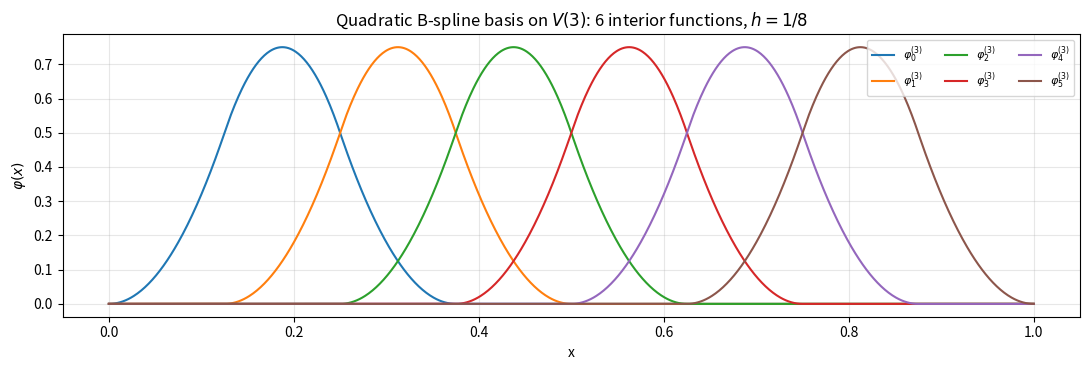

Source code (Python): (Note: this script raises an exception after producing the figure.)
"""Tutorial source for basis_refinement_tutorial.ipynb.

Each `# %% [markdown]` block is a future markdown cell; `# %%` separates code cells.
Validate by running this file end-to-end with the proxyasset python.
"""

# %% [markdown]
# # Basis Refinement Method - A Hands-On 1D Tutorial
#
# Companion to [docs/The-Basis-Refinement-Method.md](../docs/The-Basis-Refinement-Method.md).
#
# Grinspun's 2003 thesis argues: **refine basis functions, not mesh elements.** This notebook
# makes that argument concrete in 1D using quadratic B-splines, where the abstraction's
# necessity becomes visible (1D linear FE is the *one* setting where element refinement and
# basis refinement coincide; once you go to quadratics, they diverge).
#
# Roadmap:
# 1. **Concepts you can see** - the basis at one level, nesting, why element refinement breaks.
# 2. **Algorithms** - active sets, Activate / Deactivate / Refine, tile coloring.
# 3. **A concrete PDE** - Poisson with a sharp boundary layer, adaptive vs. uniform refinement.

# %%
import numpy as np
import matplotlib.pyplot as plt
import sympy as sp

np.set_printoptions(precision=3, suppress=True)

# %% [markdown]
# ## Part 1.1 - The B-spline basis at one level
#
# A **cardinal quadratic B-spline** $B(t)$ is the canonical piecewise-quadratic, $C^1$,
# compactly-supported function with support $[0, 3]$:
#
# $$B(t) = \begin{cases} \tfrac{1}{2}t^2 & 0 \le t < 1 \\ -t^2 + 3t - \tfrac{3}{2} & 1 \le t < 2 \\ \tfrac{1}{2}(3-t)^2 & 2 \le t < 3 \\ 0 & \text{otherwise} \end{cases}$$
#
# A level-$p$ uniform-knot basis function is a translated, scaled copy:
# $\varphi_i^{(p)}(x) = B(x / h_p - i)$ where $h_p = 2^{-p}$. Its support is $[i h_p, (i+3) h_p]$.
#
# For homogeneous Dirichlet BCs on $[0, 1]$, we use only the **interior** functions whose
# support lies entirely in $[0, 1]$: indices $i \in \{0, 1, \ldots, 2^p - 3\}$.

# %%
def B(t):
    """Cardinal quadratic B-spline. Support [0, 3], peak 0.75 at t = 1.5."""
    t = np.atleast_1d(np.asarray(t, dtype=float))
    out = np.zeros_like(t)
    m1 = (t > 0) & (t < 1)
    m2 = (t >= 1) & (t < 2)
    m3 = (t >= 2) & (t < 3)
    out[m1] = 0.5 * t[m1] ** 2
    out[m2] = -t[m2] ** 2 + 3 * t[m2] - 1.5
    out[m3] = 0.5 * (3 - t[m3]) ** 2
    return out


def Bp(t):
    """First derivative B'(t)."""
    t = np.atleast_1d(np.asarray(t, dtype=float))
    out = np.zeros_like(t)
    m1 = (t > 0) & (t < 1)
    m2 = (t >= 1) & (t < 2)
    m3 = (t >= 2) & (t < 3)
    out[m1] = t[m1]
    out[m2] = -2 * t[m2] + 3
    out[m3] = -(3 - t[m3])
    return out


def Bpp(t):
    """Second derivative B''(t). Piecewise constant."""
    t = np.atleast_1d(np.asarray(t, dtype=float))
    out = np.zeros_like(t)
    out[(t > 0) & (t < 1)] = 1.0
    out[(t > 1) & (t < 2)] = -2.0
    out[(t > 2) & (t < 3)] = 1.0
    return out


def phi(level, idx, x):
    h = 2.0 ** (-level)
    return B(x / h - idx)


def phi_p(level, idx, x):
    h = 2.0 ** (-level)
    return Bp(x / h - idx) / h


def phi_pp(level, idx, x):
    h = 2.0 ** (-level)
    return Bpp(x / h - idx) / h ** 2


def support(level, idx):
    h = 2.0 ** (-level)
    return idx * h, (idx + 3) * h


# Plot the level-3 basis on [0, 1]
xs = np.linspace(0, 1, 1001)
fig, ax = plt.subplots(figsize=(11, 3.8))
p = 3
N = 2 ** p
for i in range(N - 2):
    ax.plot(xs, phi(p, i, xs), label=fr'$\varphi_{{{i}}}^{{({p})}}$')
ax.set_title(fr'Quadratic B-spline basis on $V({p})$: {N - 2} interior functions, $h = 1/{N}$')
ax.set_xlabel('x'); ax.set_ylabel(r'$\varphi(x)$')
ax.legend(loc='upper right', ncol=3, fontsize=8)
ax.grid(alpha=0.3)
plt.tight_layout()
plt.savefig('/tmp/p1_1.png', dpi=80)
plt.close()

# %% [markdown]
# ## Part 1.2 - Nesting and the refinement relation
#
# Because $V(p) \subset V(p+1)$, every coarse $\varphi_i^{(p)}$ is a finite linear
# combination of fine ones. For uniform-knot quadratic B-splines this is the well-known
# four-term relation:
#
# $$\varphi_i^{(p)} \;=\; \tfrac{1}{4}\,\varphi_{2i}^{(p+1)} + \tfrac{3}{4}\,\varphi_{2i+1}^{(p+1)} + \tfrac{3}{4}\,\varphi_{2i+2}^{(p+1)} + \tfrac{1}{4}\,\varphi_{2i+3}^{(p+1)}$$
#
# These coefficients - call them $h_k = (\tfrac{1}{4}, \tfrac{3}{4}, \tfrac{3}{4}, \tfrac{1}{4})$ -
# are the only data the algorithms in Part 2 need to know about the basis. Verify numerically:

# %%
REFINE_COEFFS = np.array([0.25, 0.75, 0.75, 0.25])

p_test, i_test = 3, 2
xs_fine = np.linspace(0, 1, 4001)
parent = phi(p_test, i_test, xs_fine)
recon = sum(c * phi(p_test + 1, 2 * i_test + k, xs_fine) for k, c in enumerate(REFINE_COEFFS))
print(f"max |parent - sum_of_children| = {np.max(np.abs(parent - recon)):.2e}")

fig, ax = plt.subplots(figsize=(11, 3.8))
ax.plot(xs_fine, parent, 'k-', linewidth=2.5, label=fr'parent $\varphi_{i_test}^{{({p_test})}}$')
for k, c in enumerate(REFINE_COEFFS):
    ax.plot(xs_fine, c * phi(p_test + 1, 2 * i_test + k, xs_fine), '--', alpha=0.7,
            label=fr'${c:.2f}\,\varphi_{{{2*i_test+k}}}^{{({p_test+1})}}$')
ax.plot(xs_fine, recon, 'r:', linewidth=1.5, label='sum')
ax.set_title('Refinement relation: parent equals weighted sum of four children')
ax.set_xlabel('x'); ax.legend(fontsize=8, ncol=2); ax.grid(alpha=0.3)
plt.tight_layout()
plt.savefig('/tmp/p1_2.png', dpi=80)
plt.close()

# %% [markdown]
# ## Part 1.3 - Why element refinement breaks (the headline argument)
#
# Suppose we wanted to "refine just one interval" - the textbook FE move. For 1D linear
# hat functions this works: a hat is supported on two intervals, you can split it locally.
# For quadratic B-splines, support spans **three** intervals. Splitting only one of them
# yields a function that's no longer in *any* of the nested spaces.
#
# **Visual contrast.** Highlight one element, then ask: which level-$(p+1)$ basis
# functions would we have to add to enrich the space *inside* that element?

# %%
def hat(x, center, h):
    """Cardinal linear hat: 1 at center, 0 at center +/- h."""
    return np.maximum(0.0, 1.0 - np.abs((x - center) / h))


xs_lo = np.linspace(-0.02, 1.02, 2001)
h_p = 0.25                       # element size at level p (h = 1/4)
elem_a, elem_b = 0.5, 0.75       # element to "bisect"
elem_mid = 0.5 * (elem_a + elem_b)

fig, axes = plt.subplots(2, 2, figsize=(14, 6.5))

# --- Linear hats: top = level-p basis, bottom = locally enriched ---
ax = axes[0, 0]
for c in np.arange(h_p, 1.0, h_p):
    ax.plot(xs_lo, hat(xs_lo, c, h_p), '-', linewidth=2, color='C0', alpha=0.9)
ax.axvspan(elem_a, elem_b, color='gold', alpha=0.35, zorder=0)
ax.set_title(f'Linear hats at level $p$ (h={h_p}). Bisect [{elem_a}, {elem_b}].')
ax.set_xlim(0, 1); ax.set_ylim(0, 1.15); ax.grid(alpha=0.3)

ax = axes[1, 0]
for c in np.arange(h_p, 1.0, h_p):
    ax.plot(xs_lo, hat(xs_lo, c, h_p), '-', linewidth=2, color='C0', alpha=0.35)
ax.plot(xs_lo, hat(xs_lo, elem_mid, h_p / 2), 'r-', linewidth=3,
        label=f'NEW level-$(p{{+}}1)$ hat at {elem_mid}, support [{elem_a}, {elem_b}]')
ax.axvspan(elem_a, elem_b, color='gold', alpha=0.35, zorder=0)
ax.set_title('Local enrichment: ONE new hat, support fits exactly in the bisected element')
ax.set_xlim(0, 1); ax.set_ylim(0, 1.15); ax.grid(alpha=0.3)
ax.legend(loc='upper right', fontsize=8); ax.set_xlabel('x')

# --- Quadratic B-splines: top = level-p basis, bottom = supports spill ---
ax = axes[0, 1]
p_lvl = 2  # so h_{p_lvl} = 1/4 = h_p, same element grid as linear panel
for i in range(-2, 2 ** p_lvl):
    y = phi(p_lvl, i, xs_lo)
    if y.max() > 0:
        ax.plot(xs_lo, y, '-', linewidth=2, color='C2', alpha=0.9)
ax.axvspan(elem_a, elem_b, color='gold', alpha=0.35, zorder=0)
ax.set_title(f'Quadratic B-splines at level $p$ (h={h_p}). Bisect [{elem_a}, {elem_b}].')
ax.set_xlim(0, 1); ax.set_ylim(0, 0.9); ax.grid(alpha=0.3)

ax = axes[1, 1]
for i in range(-2, 2 ** p_lvl):
    y = phi(p_lvl, i, xs_lo)
    if y.max() > 0:
        ax.plot(xs_lo, y, '-', linewidth=2, color='C2', alpha=0.3)
# All level-(p+1) B-splines whose support intersects [elem_a, elem_b]
h_fine = 2.0 ** (-(p_lvl + 1))
overlap_idx = []
for j in range(-3, 2 ** (p_lvl + 1) + 1):
    sa, sb = j * h_fine, (j + 3) * h_fine
    if sa < elem_b and sb > elem_a:
        overlap_idx.append(j)
spill_a = min(j * h_fine for j in overlap_idx)
spill_b = max((j + 3) * h_fine for j in overlap_idx)
for j in overlap_idx:
    ax.plot(xs_lo, phi(p_lvl + 1, j, xs_lo), 'r-', linewidth=2.2, alpha=0.85)
ax.axvspan(elem_a, elem_b, color='gold', alpha=0.35, zorder=0)
ax.axvspan(spill_a, elem_a, color='red', alpha=0.12, zorder=0)
ax.axvspan(elem_b, spill_b, color='red', alpha=0.12, zorder=0)
ax.set_title(f'{len(overlap_idx)} new level-$(p{{+}}1)$ B-splines all spill outside, into [{spill_a:.3f}, {spill_b:.3f}]')
ax.set_xlim(0, 1); ax.set_ylim(0, 0.9); ax.grid(alpha=0.3)
ax.set_xlabel('x')

plt.suptitle('Linear hats: locality preserved.   Quadratic B-splines: every enrichment leaks into neighbors.', y=1.01)
plt.tight_layout()
plt.savefig('/tmp/p1_3_locality.png', dpi=80)
plt.close()

# %% [markdown]
# **The algebraic version of the same picture.** Try to express the parent quadratic
# B-spline using *only some* of its four children. By the refinement relation, **all four**
# are needed. Drop any subset and you are left with a residual that no choice of
# coefficients can eliminate.

# %%
fig, axes = plt.subplots(1, 3, figsize=(15, 3.8), sharey=True)
parent = phi(3, 2, xs_fine)
scenarios = [
    (REFINE_COEFFS, 'All 4 children (= parent)'),
    (np.array([0, 0.75, 0.75, 0]), 'Only "middle 2" children'),
    (np.array([0.25, 0, 0, 0.25]), 'Only "outer 2" children'),
]
for ax, (coeffs, title) in zip(axes, scenarios):
    recon = sum(c * phi(4, 2 * 2 + k, xs_fine) for k, c in enumerate(coeffs))
    ax.plot(xs_fine, parent, 'k-', linewidth=2, label='parent')
    ax.plot(xs_fine, recon, 'r-', linewidth=2, alpha=0.85, label='partial sum')
    ax.fill_between(xs_fine, recon, parent, color='red', alpha=0.15, label='deficit')
    ax.set_title(title); ax.legend(fontsize=8); ax.set_xlabel('x'); ax.grid(alpha=0.3)
plt.suptitle('To express the parent, ALL 4 children are required. Partial subsets leave a permanent deficit.', y=1.02)
plt.tight_layout()
plt.savefig('/tmp/p1_3a.png', dpi=80)
plt.close()

# Quantitative: best L^2 fit using only "middle 2" children leaves residual > 0
A = np.column_stack([phi(4, 4 + k, xs_fine) for k in (1, 2)])
coeffs_ls, *_ = np.linalg.lstsq(A, parent, rcond=None)
residual_norm = np.linalg.norm(parent - A @ coeffs_ls)
parent_norm = np.linalg.norm(parent)
print(f"Best least-squares fit of parent using only the 2 middle children:")
print(f"   coefficients (best fit) = {coeffs_ls}  (vs. true = [0.75, 0.75])")
print(f"   relative residual ||parent - fit|| / ||parent|| = {residual_norm / parent_norm:.3f}")
print("   -> nonzero residual proves: parent is NOT in span(middle 2 children).")

# %% [markdown]
# **The conclusion that drives the rest of the thesis:** the only consistent way to
# "refine locally" is to add **whole basis functions** to the active set, never partial
# pieces of elements. The element-by-element view of refinement was the wrong abstraction.
#
# ---
#
# ## Part 2.1 - Active basis: data structures
#
# An **active basis** $B$ is a set of basis functions, drawn from any level. We track:
#
# - `coeffs : (level, idx) -> coefficient` - the active functions and their coefficients
# - `active_elements` - level-$p$ dyadic intervals appearing in any active $S(\varphi)$
# - `Bs(level, elem_idx)` - same-level active functions overlapping the element  *(invariant I2)*
# - `Ba(level, elem_idx)` - coarser-level active functions overlapping the element  *(invariant I3)*
#
# The thesis maintains $E$, $B_s$, $B_a$ incrementally for efficiency. We compute them on
# demand here because clarity matters more than constant factors.

# %%
class HierarchicalBasis:
    """Active basis with Activate / Deactivate / Refine and derived I1-I3 views."""

    def __init__(self):
        self.coeffs = {}  # (level, idx) -> coefficient

    def activate(self, level, idx, coeff=0.0):
        self.coeffs.setdefault((level, idx), coeff)

    def deactivate(self, level, idx):
        self.coeffs.pop((level, idx), None)

    def refine(self, level, idx):
        """Substitution refinement: 1 Deactivate + (up to) 4 Activates with coefficient redistribution."""
        c = self.coeffs[(level, idx)]
        self.deactivate(level, idx)
        for k, w in enumerate(REFINE_COEFFS):
            child = (level + 1, 2 * idx + k)
            self.coeffs[child] = self.coeffs.get(child, 0.0) + w * c

    @property
    def active_elements(self):
        """I1: E = union of S(phi) over active phi. (Each phi_i^p covers elements (p, i+0..2).)"""
        return {(lvl, idx + k) for (lvl, idx) in self.coeffs for k in range(3)}

    def Bs(self, level, elem_idx):
        return [(level, j) for j in range(elem_idx - 2, elem_idx + 1)
                if (level, j) in self.coeffs]

    def Ba(self, level, elem_idx):
        result = []
        for q in range(level):
            ancestor = elem_idx >> (level - q)
            for j in range(ancestor - 2, ancestor + 1):
                if (q, j) in self.coeffs:
                    result.append((q, j))
        return result

    def __len__(self):
        return len(self.coeffs)


# Sanity check: build a uniform level-3 basis, refine one function, inspect.
basis = HierarchicalBasis()
for i in range(2 ** 3 - 2):
    basis.activate(3, i, coeff=1.0)
print(f"Initial active functions: {len(basis)}")
print(f"Initial active elements: {len(basis.active_elements)}")

basis.refine(3, 2)
print(f"\nAfter Refine(3, 2):")
print(f"   active functions ({len(basis)}): {sorted(basis.coeffs.keys())}")
print(f"   coefficients of the (now activated) children:")
for k in range(4):
    key = (4, 2 * 2 + k)
    if key in basis.coeffs:
        print(f"      {key}: {basis.coeffs[key]:.3f}  (refine weight {REFINE_COEFFS[k]} times old parent value 1.0)")

# Inspect Bs / Ba for a level-4 element
elem = (4, 5)
print(f"\nFor element {elem}:")
print(f"   Bs ({elem[0]}-level functions overlapping it) = {basis.Bs(*elem)}")
print(f"   Ba (coarser active functions overlapping it) = {basis.Ba(*elem)}")

# %% [markdown]
# ## Part 2.2 - Activate, Deactivate, and the refinement relation in action

# %%
def evaluate(basis, xs):
    """Evaluate sum_{(lvl,idx) in B} c_{lvl,idx} * phi_{lvl,idx}(x)."""
    out = np.zeros_like(xs)
    for (lvl, idx), c in basis.coeffs.items():
        out += c * phi(lvl, idx, xs)
    return out


# Build a function as a single coarse B-spline, then refine it. The function value
# should be invariant under refinement (refinement preserves the represented function).
b = HierarchicalBasis()
b.activate(3, 2, coeff=1.0)
xs = np.linspace(0, 1, 2001)

f_before = evaluate(b, xs).copy()
b.refine(3, 2)
f_after = evaluate(b, xs)

print(f"max|f_before - f_after| after Refine(3, 2): {np.max(np.abs(f_before - f_after)):.2e}")
print("(should be ~machine eps - refinement preserves the represented function)")

fig, ax = plt.subplots(figsize=(11, 3.8))
ax.plot(xs, f_before, 'k-', linewidth=2, label='before Refine')
ax.plot(xs, f_after, 'r:', linewidth=2, label='after Refine (4 children)')
ax.set_title('Substitution refinement preserves the represented function exactly')
ax.set_xlabel('x'); ax.legend(); ax.grid(alpha=0.3)
plt.tight_layout()
plt.savefig('/tmp/p2_2.png', dpi=80)
plt.close()

# %% [markdown]
# ## Part 2.3 - Tile coloring (TCP) in 1D
#
# For numerical quadrature we need a partition of the active region. The thesis colors
# every element in the (infinite) hierarchy:
#
# - **Black**: too coarse - has an active descendant
# - **Red**: just right - active leaf, gives the integration partition
# - **White**: too fine - descended from red
#
# Theorem 4 in the thesis: the red tiles form a *minimal* partition resolving every active
# element. In 1D dyadic this collapses to "active elements with no active descendants in
# the active-element set" (and resolving tiles between black-coarse and white-fine, which
# don't appear in the simple refinement patterns we'll exercise here).

# %%
def color_tiles(basis):
    """Return dict (level, idx) -> 'red' | 'black' for elements in basis.active_elements."""
    elems = basis.active_elements
    if not elems:
        return {}
    max_level = max(lvl for (lvl, _) in elems)
    colors = {}
    for (p, j) in elems:
        has_desc = False
        for k in range(1, max_level - p + 1):
            for l in range(2 ** k * j, 2 ** k * (j + 1)):
                if (p + k, l) in elems:
                    has_desc = True
                    break
            if has_desc:
                break
        colors[(p, j)] = 'black' if has_desc else 'red'
    return colors


# Visualize: start uniform at level 3, refine functions concentrated near x = 0.7
b = HierarchicalBasis()
for i in range(2 ** 3 - 2):
    b.activate(3, i, coeff=0.0)
b.refine(3, 4)  # near x = 0.7
b.refine(4, 9)  # within that, refine again
b.refine(4, 10)

colors = color_tiles(b)
fig, ax = plt.subplots(figsize=(11, 3.5))
for (p, j), color in colors.items():
    h = 2.0 ** (-p)
    a, c = j * h, (j + 1) * h
    y = -p
    ax.fill_between([a, c], y - 0.4, y + 0.4,
                    color={'red': '#d04a4a', 'black': '#222222'}[color],
                    alpha=0.85, edgecolor='white', linewidth=1)
ax.set_xlim(0, 1)
ax.set_ylim(-max(p for p, _ in colors) - 0.7, -2.3)
ax.set_yticks([-p for p in range(3, max(p for p, _ in colors) + 1)])
ax.set_yticklabels([f'level {p}' for p in range(3, max(p for p, _ in colors) + 1)])
ax.set_xlabel('x')
ax.set_title('Tile coloring: red = integration partition (active leaf), black = active but has refined descendant')
plt.tight_layout()
plt.savefig('/tmp/p2_3.png', dpi=80)
plt.close()

# %% [markdown]
# ---
#
# ## Part 3.1 - The model PDE
#
# We solve $-u''(x) = f(x)$ on $[0, 1]$ with $u(0) = u(1) = 0$. To make adaptivity
# pay off, pick a manufactured $u$ with a sharp interior peak:
#
# $$u(x) = x(1-x)\,\exp(-100(x - 0.7)^2)$$
#
# and use $f = -u''$. The peak near $x = 0.7$ has width $\sim 0.1$, so a uniform mesh
# wastes most of its degrees of freedom on the smooth tails.

# %%
x_sym = sp.symbols('x')
u_sym = x_sym * (1 - x_sym) * sp.exp(-100 * (x_sym - sp.Rational(7, 10)) ** 2)
f_sym = -sp.diff(u_sym, x_sym, 2)
u_func = sp.lambdify(x_sym, u_sym, 'numpy')
f_func = sp.lambdify(x_sym, f_sym, 'numpy')

xs = np.linspace(0, 1, 1001)
fig, axes = plt.subplots(1, 2, figsize=(13, 3.6))
axes[0].plot(xs, u_func(xs), 'b-')
axes[0].set_title('Exact solution u(x)'); axes[0].grid(alpha=0.3); axes[0].set_xlabel('x')
axes[1].plot(xs, f_func(xs), 'r-')
axes[1].set_title("Forcing f(x) = -u''(x)"); axes[1].grid(alpha=0.3); axes[1].set_xlabel('x')
plt.tight_layout()
plt.savefig('/tmp/p3_1.png', dpi=80)
plt.close()

# %% [markdown]
# ## Part 3.2 - Galerkin assembly on a hierarchical basis
#
# We build the stiffness matrix $K_{ij} = \int_0^1 \varphi_i'(x)\, \varphi_j'(x)\, dx$
# and load $F_i = \int_0^1 \varphi_i(x)\, f(x)\, dx$ by walking the **integration partition**
# from Part 2.3. On each red tile, every active basis function whose support overlaps
# contributes - this is the "$B_s \cup B_a$" loop from the thesis.
#
# Quadrature: 4-point Gauss-Legendre per tile (exact for polynomials up to degree 7).

# %%
GAUSS_PTS_4 = np.array([-0.8611363115940526, -0.3399810435848563,
                        0.3399810435848563, 0.8611363115940526])
GAUSS_WTS_4 = np.array([0.34785484513745385, 0.6521451548625462,
                        0.6521451548625462, 0.34785484513745385])
GAUSS_PTS_8 = np.array([-0.9602898564975363, -0.7966664774136267, -0.5255324099163290,
                        -0.1834346424956498, 0.1834346424956498, 0.5255324099163290,
                        0.7966664774136267, 0.9602898564975363])
GAUSS_WTS_8 = np.array([0.1012285362903763, 0.2223810344533745, 0.3137066458778873,
                        0.3626837833783620, 0.3626837833783620, 0.3137066458778873,
                        0.2223810344533745, 0.1012285362903763])


def gauss_quad(a, b, order=4):
    pts = GAUSS_PTS_4 if order == 4 else GAUSS_PTS_8
    wts = GAUSS_WTS_4 if order == 4 else GAUSS_WTS_8
    half = 0.5 * (b - a); mid = 0.5 * (a + b)
    return mid + half * pts, half * wts


def integration_partition(basis):
    """Red tiles in 1D dyadic. For simplicity we descend to the finest active level
    over the union of supports - correct, slightly wasteful where coarser would suffice."""
    if not basis.coeffs:
        return []
    max_lvl = max(lvl for (lvl, _) in basis.coeffs)
    needed = set()
    for (lvl, idx) in basis.coeffs:
        scale = 2 ** (max_lvl - lvl)
        for k in range(idx * scale, (idx + 3) * scale):
            needed.add(k)
    return [(max_lvl, k) for k in sorted(needed)]


def assemble(basis, f_func, n_quad=4):
    funcs = sorted(basis.coeffs.keys())
    idx_of = {f: i for i, f in enumerate(funcs)}
    n = len(funcs)
    K = np.zeros((n, n))
    F = np.zeros(n)
    for (lvl, k) in integration_partition(basis):
        h = 2.0 ** (-lvl)
        a, c = k * h, (k + 1) * h
        local = []
        for f in funcs:
            fa, fb = support(*f)
            if fa < c and fb > a:
                local.append(f)
        if not local:
            continue
        xs_q, ws = gauss_quad(a, c, order=n_quad)
        vals = np.array([phi(f[0], f[1], xs_q) for f in local])
        ders = np.array([phi_p(f[0], f[1], xs_q) for f in local])
        f_at = f_func(xs_q)
        for li, fi in enumerate(local):
            ii = idx_of[fi]
            for lj, fj in enumerate(local):
                jj = idx_of[fj]
                K[ii, jj] += np.sum(ws * ders[li] * ders[lj])
            F[ii] += np.sum(ws * vals[li] * f_at)
    return K, F, funcs


def solve(basis, f_func, n_quad=4):
    K, F, funcs = assemble(basis, f_func, n_quad=n_quad)
    coeffs = np.linalg.solve(K, F)
    for f, c in zip(funcs, coeffs):
        basis.coeffs[f] = c
    return coeffs, funcs


def l2_error(basis, u_func, n_pts=10001):
    xs = np.linspace(0, 1, n_pts)
    return float(np.sqrt(np.trapezoid((evaluate(basis, xs) - u_func(xs)) ** 2, xs)))


# Sanity check: solve on a uniform level-5 basis
b = HierarchicalBasis()
for i in range(2 ** 5 - 2):
    b.activate(5, i)
solve(b, f_func, n_quad=8)
err = l2_error(b, u_func)
print(f"Uniform level-5: {len(b)} DOFs, L^2 error = {err:.4e}")

xs = np.linspace(0, 1, 2001)
fig, ax = plt.subplots(figsize=(11, 3.8))
ax.plot(xs, u_func(xs), 'k-', linewidth=2, label='exact')
ax.plot(xs, evaluate(b, xs), 'r--', linewidth=1.5, label='Galerkin (uniform level-5)')
ax.set_title(f'Sanity check: uniform level-5 basis, {len(b)} DOFs, L^2 error {err:.2e}')
ax.set_xlabel('x'); ax.legend(); ax.grid(alpha=0.3)
plt.tight_layout()
plt.savefig('/tmp/p3_2.png', dpi=80)
plt.close()

# %% [markdown]
# ## Part 3.3 - The adaptive loop
#
# We use a residual-based error indicator lumped onto basis functions:
#
# $$\eta_\varphi = \int_{\mathrm{supp}(\varphi)} \varphi(x)\, |f(x) + u_h''(x)|\, dx$$
#
# (since the strong residual is $f - (-u_h'') = f + u_h''$). At each iteration:
# solve, compute $\eta_\varphi$ for every active function, refine the top fraction.

# %%
def evaluate_pp(basis, xs):
    out = np.zeros_like(xs)
    for (lvl, idx), c in basis.coeffs.items():
        out += c * phi_pp(lvl, idx, xs)
    return out


def per_function_indicator(basis, f_func, n_quad=8):
    eta = {}
    tiles = integration_partition(basis)
    for f_key in basis.coeffs:
        total = 0.0
        f_lvl, f_idx = f_key
        f_a, f_b = support(f_lvl, f_idx)
        for (tl, tk) in tiles:
            th = 2.0 ** (-tl)
            t_a, t_b = tk * th, (tk + 1) * th
            a = max(t_a, f_a); c = min(t_b, f_b)
            if a >= c:
                continue
            xs_q, ws = gauss_quad(a, c, order=n_quad)
            phi_vals = phi(f_lvl, f_idx, xs_q)
            uhpp = evaluate_pp(basis, xs_q)
            total += np.sum(ws * phi_vals * np.abs(f_func(xs_q) + uhpp))
        eta[f_key] = total
    return eta


def adaptive_solve(basis, f_func, u_func, n_iters, refine_fraction=0.3, n_quad=8):
    history = []
    snapshots = []  # list of (iter, coeffs_dict_copy)
    for it in range(n_iters):
        solve(basis, f_func, n_quad=n_quad)
        history.append((len(basis), l2_error(basis, u_func)))
        snapshots.append((it, dict(basis.coeffs)))
        if it == n_iters - 1:
            break
        eta = per_function_indicator(basis, f_func, n_quad=n_quad)
        ranked = sorted(eta.items(), key=lambda kv: -kv[1])
        n_refine = max(1, int(refine_fraction * len(ranked)))
        # Refine top n_refine; coefficients flow to children via Refine
        for f, _ in ranked[:n_refine]:
            if f in basis.coeffs:
                basis.refine(*f)
    return history, snapshots


# Run adaptive
basis_adapt = HierarchicalBasis()
for i in range(2 ** 3 - 2):
    basis_adapt.activate(3, i)
hist_adapt, snaps = adaptive_solve(basis_adapt, f_func, u_func,
                                   n_iters=7, refine_fraction=0.35)
print("Adaptive history (DOFs, L^2 error):")
for n, e in hist_adapt:
    print(f"   {n:5d}  {e:.4e}")

# %% [markdown]
# ### Where did the active functions concentrate?
#
# Plot the active basis at the final iteration, colored by level. Watch the fine functions
# crowd near $x = 0.7$.

# %%
fig, axes = plt.subplots(3, 1, figsize=(11, 8), sharex=True,
                         gridspec_kw={'height_ratios': [2, 1, 2]})
xs = np.linspace(0, 1, 2001)
levels_present = sorted({lvl for (lvl, _) in basis_adapt.coeffs})
cmap = plt.cm.viridis
def level_color(lvl):
    return cmap((lvl - levels_present[0]) / max(1, len(levels_present) - 1))

ax = axes[0]
ax.plot(xs, u_func(xs), 'k-', linewidth=2, label='exact u')
ax.plot(xs, evaluate(basis_adapt, xs), 'r--', linewidth=1.5,
        label=f'adaptive solution ({len(basis_adapt)} DOFs)')
ax.set_ylabel('u(x)'); ax.legend(); ax.grid(alpha=0.3)
ax.set_title(f'Adaptive solution and active basis (level coded by color)')

ax = axes[1]
for f_key in basis_adapt.coeffs:
    lvl, idx = f_key
    a, b = support(lvl, idx)
    ax.plot([a, b], [lvl, lvl], '-', color=level_color(lvl), linewidth=4, alpha=0.7)
ax.set_yticks(levels_present)
ax.set_yticklabels([f'level {l}' for l in levels_present])
ax.set_ylabel('level'); ax.grid(alpha=0.3)

ax = axes[2]
for f_key in basis_adapt.coeffs:
    lvl, idx = f_key
    ax.plot(xs, phi(lvl, idx, xs), '-', color=level_color(lvl), linewidth=1.2, alpha=0.7)
ax.set_ylabel(r'$\varphi_i^{(p)}(x)$'); ax.set_xlabel('x'); ax.grid(alpha=0.3)
plt.tight_layout()
plt.savefig('/tmp/p3_3.png', dpi=80)
plt.close()

# %% [markdown]
# ## Part 3.4 - The money plot: adaptive vs. uniform
#
# Run uniform refinement at levels $p = 3, 4, 5, 6, 7$ and compare $L^2$ error vs. DOFs.
# Adaptive should give the same accuracy with a fraction of the DOFs - the ratio is the
# whole point of doing adaptivity in the first place.

# %%
hist_uniform = []
for level in [3, 4, 5, 6, 7]:
    b = HierarchicalBasis()
    for i in range(2 ** level - 2):
        b.activate(level, i)
    solve(b, f_func, n_quad=8)
    hist_uniform.append((len(b), l2_error(b, u_func)))
print("\nUniform history (DOFs, L^2 error):")
for n, e in hist_uniform:
    print(f"   {n:5d}  {e:.4e}")

fig, ax = plt.subplots(figsize=(8, 6))
u_dofs, u_errs = zip(*hist_uniform)
a_dofs, a_errs = zip(*hist_adapt)
ax.loglog(u_dofs, u_errs, 'o-', label='Uniform refinement', markersize=8)
ax.loglog(a_dofs, a_errs, 's-', label='Adaptive (basis refinement)', markersize=8, color='C3')
ax.set_xlabel('DOFs (active functions)'); ax.set_ylabel(r'$\|u - u_h\|_{L^2}$')
ax.set_title('Adaptive basis refinement vs. uniform refinement')
ax.legend(); ax.grid(True, which='both', alpha=0.3)
plt.tight_layout()
plt.savefig('/tmp/p3_4.png', dpi=80)
plt.close()

# %% [markdown]
# ### Where the savings come from
#
# At any fixed error tolerance, draw a horizontal line and read off DOFs on each curve.
# Adaptive's slope is steeper because it places fine basis functions only where the
# residual is large; uniform pays the same price across the whole domain.
#
# ---
#
# ## Recap
#
# - We never split a mesh element. Refinement was always **add a finer basis function and
#   redistribute coefficients per the refinement relation**.
# - The data structures (`coeffs`, `active_elements`, `Bs`, `Ba`) and the operations
#   (`Activate`, `Deactivate`, `Refine`) are basis-agnostic. The only basis-specific
#   knobs were the support sizes (3 elements for quadratic B-splines) and the refinement
#   coefficients (1/4, 3/4, 3/4, 1/4). Swap those out and the same scaffolding handles
#   linear hats, Loop subdivision, Catmull-Clark, etc.
# - The $L^2$-error vs. DOFs plot makes the adaptive payoff concrete; the colored active
#   basis plot makes its *shape* concrete.
#
# **What we skipped (and where the thesis says it matters):**
#
# - **Kraft's construction** for linear independence. Substitution refinement can yield
#   a linearly dependent active set - safe for explicit dynamics, fatal for the implicit
#   solves needed by stiffness-matrix Poisson. Our patterns happen not to trigger it; the
#   thesis ($\S 2.4.2$) gives the fix.
# - **Higher dimensions.** The whole *point* of the thesis is that 2D triangles, 3D tets,
#   trilinear hexes, and Loop subdivision use the same algorithms - swap the refinement
#   coefficients, swap the natural support sets, and `Activate`/`Deactivate` run unchanged.
# - **Detail refinement** (the wavelet $V \oplus D$ view). Same mathematical content,
#   different mental model - useful when orthogonality matters.

print("\nDone.")
